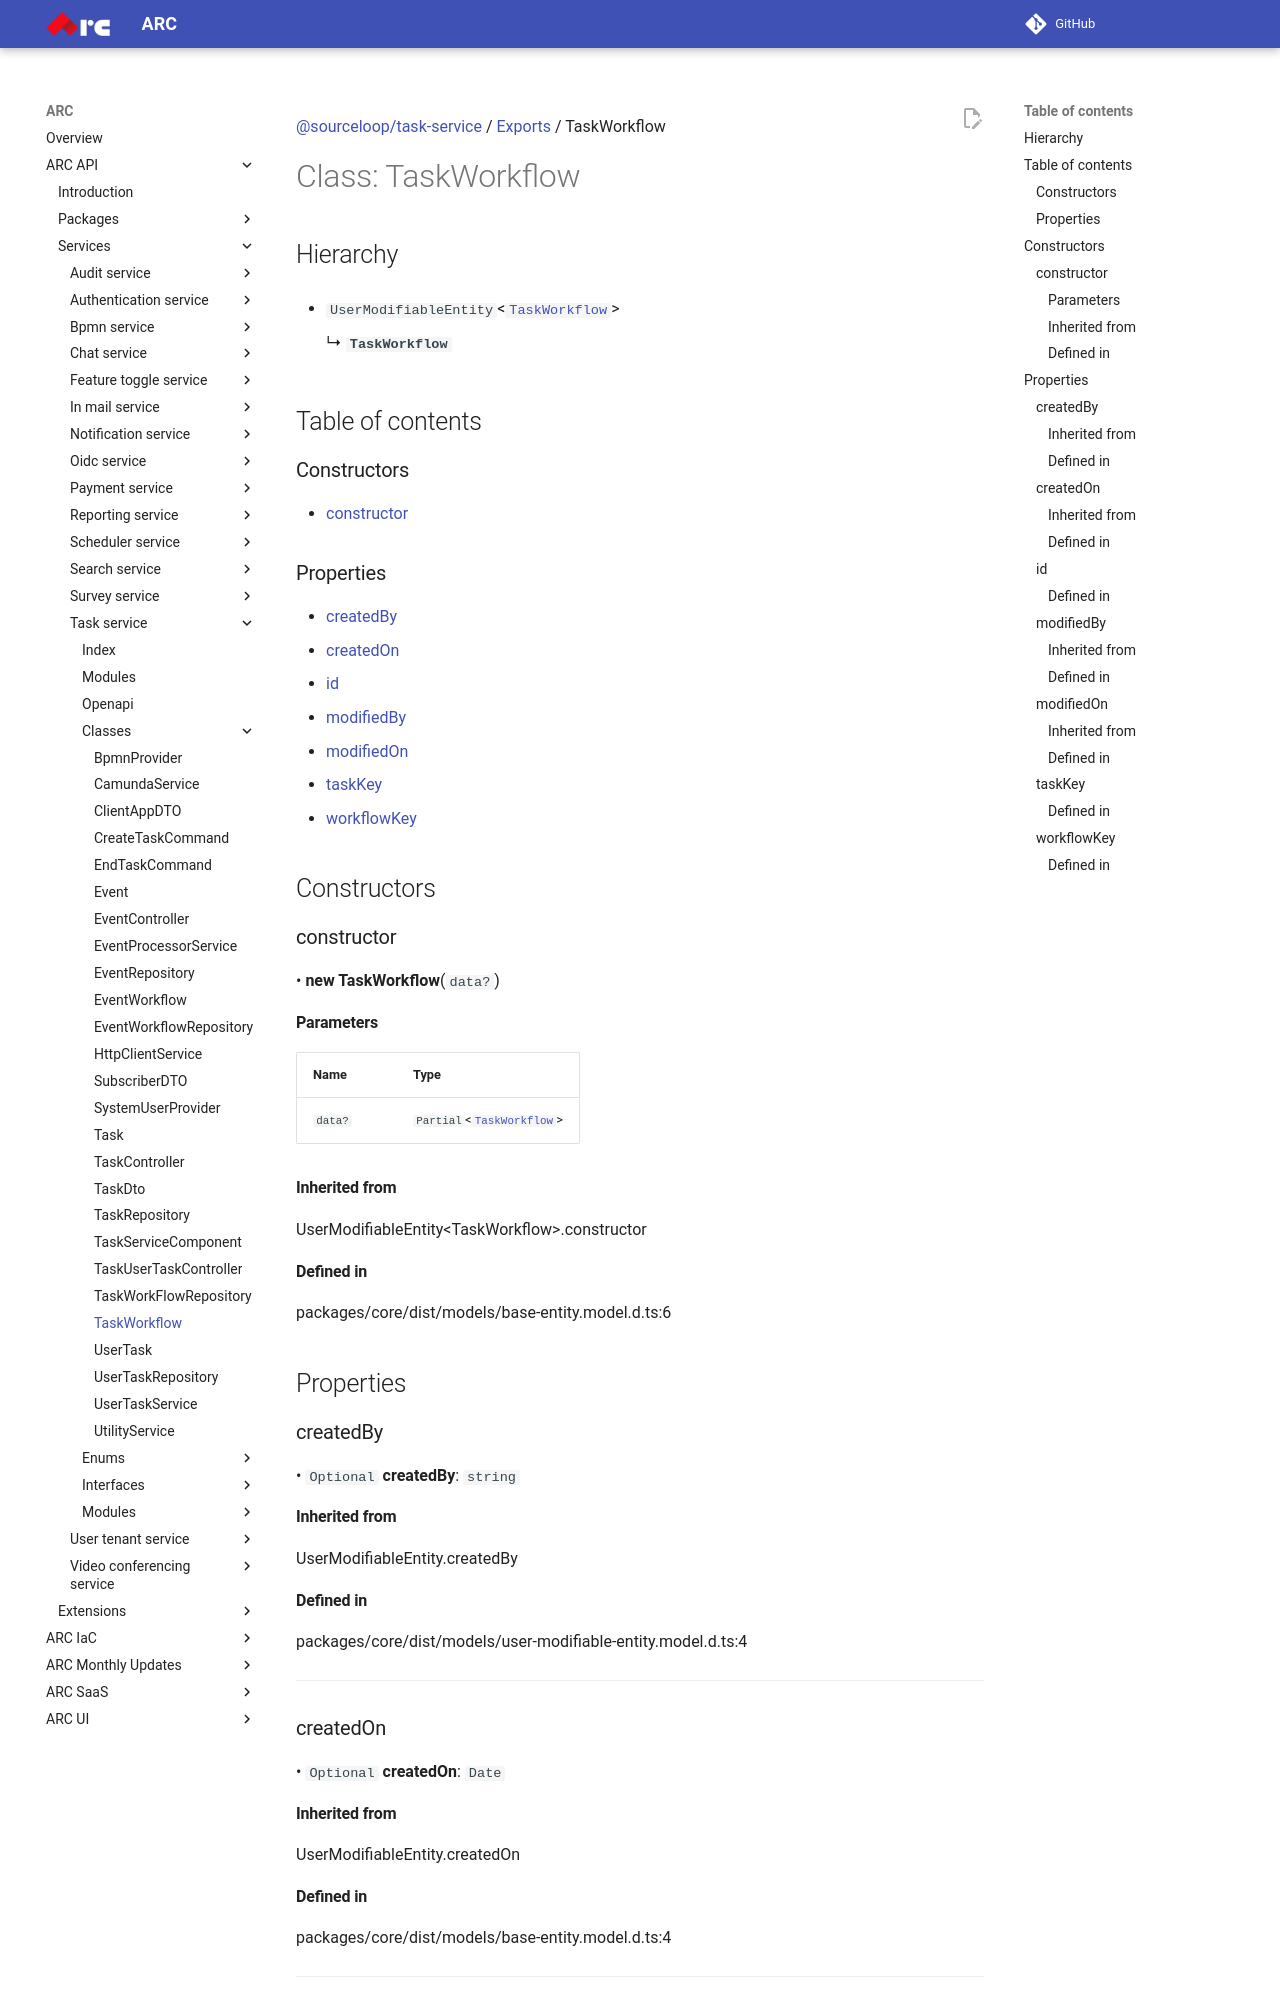

repository: sourcefuse/arc-docs · page: arc-api-docs/services/task-service/classes/TaskWorkflow/index.html · generator: mkdocs

[@sourceloop/task-service](../README.md) / [Exports](../modules.md) / TaskWorkflow

# Class: TaskWorkflow

## Hierarchy

- `UserModifiableEntity`<[`TaskWorkflow`](TaskWorkflow.md)\>

  ↳ **`TaskWorkflow`**

## Table of contents

### Constructors

- [constructor](TaskWorkflow.md#constructor)

### Properties

- [createdBy](TaskWorkflow.md#createdby)
- [createdOn](TaskWorkflow.md#createdon)
- [id](TaskWorkflow.md#id)
- [modifiedBy](TaskWorkflow.md#modifiedby)
- [modifiedOn](TaskWorkflow.md#modifiedon)
- [taskKey](TaskWorkflow.md#taskkey)
- [workflowKey](TaskWorkflow.md#workflowkey)

## Constructors

### constructor

• **new TaskWorkflow**(`data?`)

#### Parameters

| Name | Type |
| :------ | :------ |
| `data?` | `Partial`<[`TaskWorkflow`](TaskWorkflow.md)\> |

#### Inherited from

UserModifiableEntity<TaskWorkflow\>.constructor

#### Defined in

packages/core/dist/models/base-entity.model.d.ts:6

## Properties

### createdBy

• `Optional` **createdBy**: `string`

#### Inherited from

UserModifiableEntity.createdBy

#### Defined in

packages/core/dist/models/user-modifiable-entity.model.d.ts:4

___

### createdOn

• `Optional` **createdOn**: `Date`

#### Inherited from

UserModifiableEntity.createdOn

#### Defined in

packages/core/dist/models/base-entity.model.d.ts:4

___

### id

• `Optional` **id**: `string`
